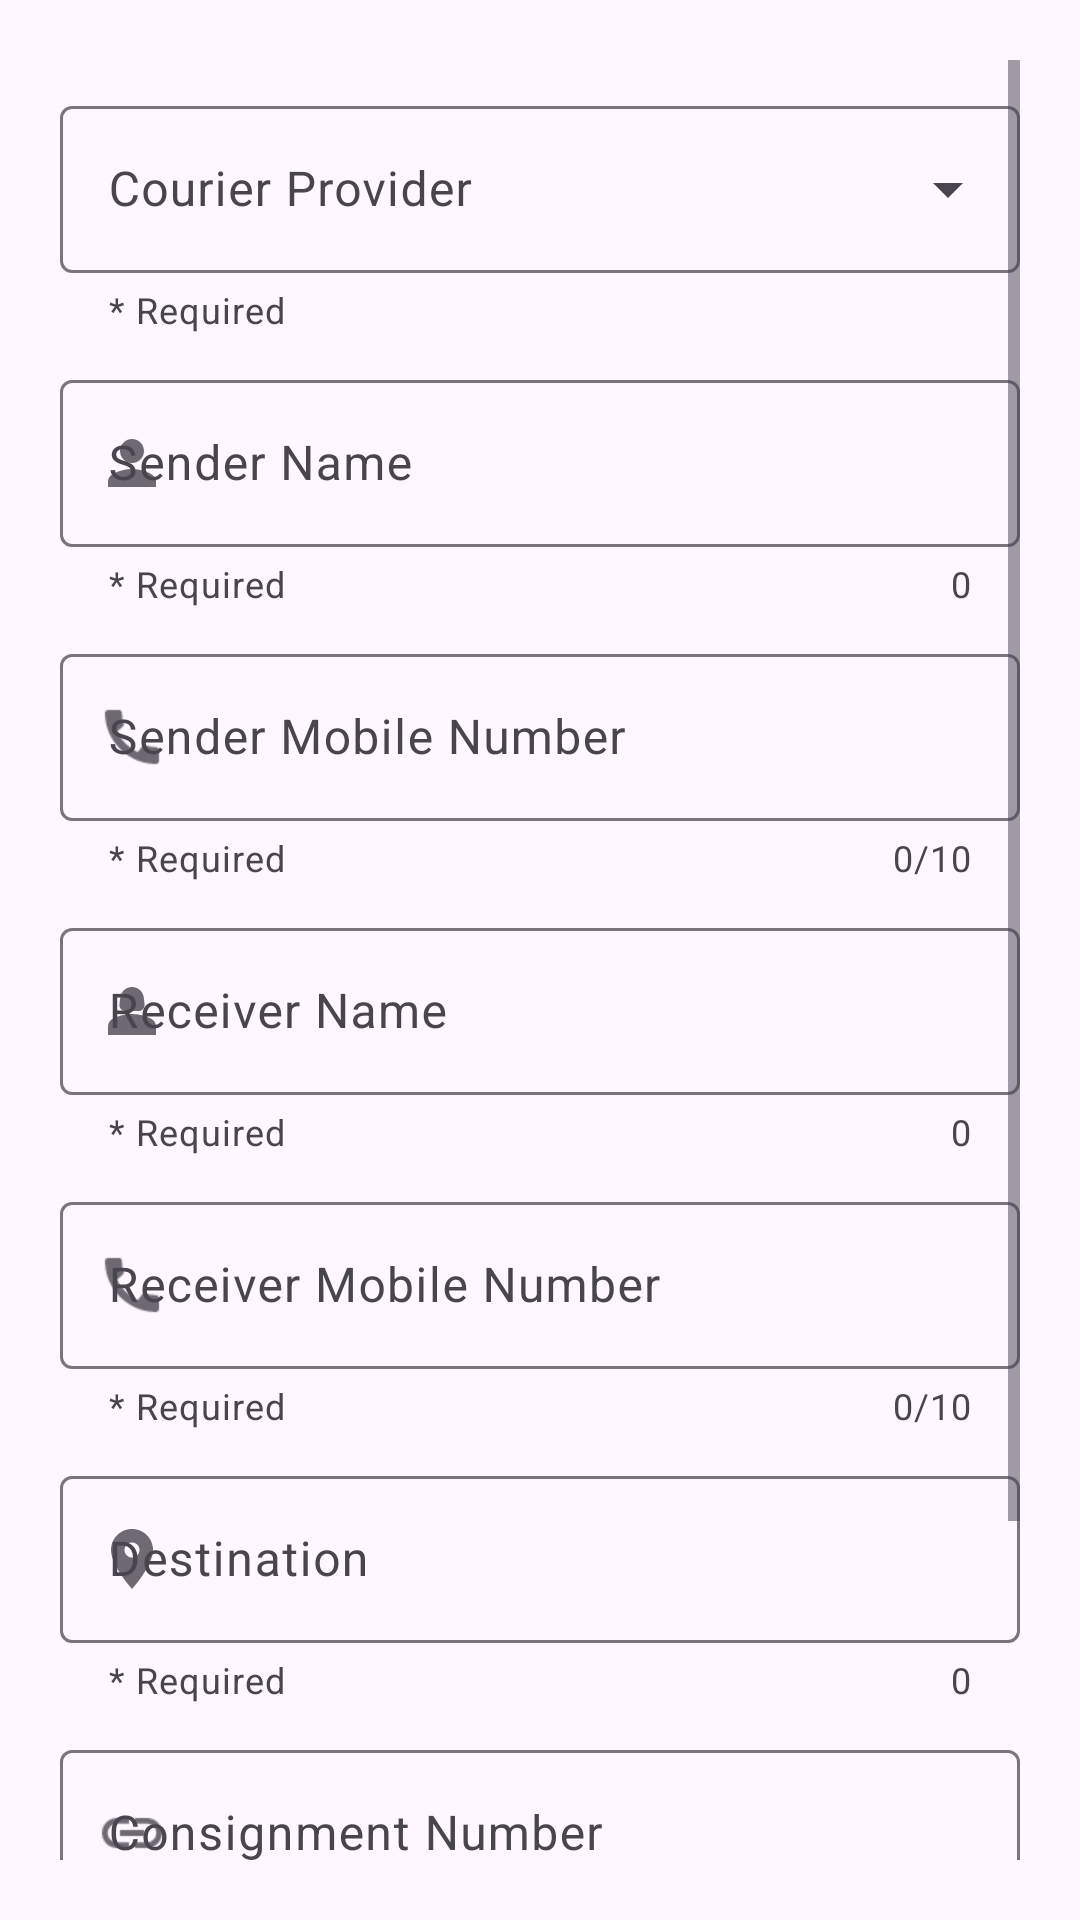

The Android layout XML behind this screen, and the referenced resources:
<!-- AndroidManifest.xml: application theme Theme.Material3.Light.NoActionBar -->
<!-- res/layout/activity_main.xml -->
<?xml version="1.0" encoding="utf-8"?>
<LinearLayout xmlns:android="http://schemas.android.com/apk/res/android"
    xmlns:app="http://schemas.android.com/apk/res-auto"
    xmlns:tools="http://schemas.android.com/tools"
    android:layout_width="match_parent"
    android:layout_height="match_parent"
    android:orientation="vertical"
    android:padding="20dp"
    tools:context=".MainActivity">

    <ScrollView
        android:layout_width="match_parent"
        android:layout_height="match_parent">

        <LinearLayout
            android:layout_width="match_parent"
            android:layout_height="match_parent"
            android:orientation="vertical">

            <com.google.android.material.textfield.TextInputLayout
                style="@style/Widget.Material3.TextInputLayout.OutlinedBox.ExposedDropdownMenu"
                android:layout_width="match_parent"
                android:layout_height="wrap_content"
                android:layout_marginTop="10dp"
                android:hint="Courier Provider"
                app:helperText="* Required">

                <AutoCompleteTextView
                    android:id="@+id/spnCourierProvider"
                    android:layout_width="match_parent"
                    android:layout_height="wrap_content"
                    android:inputType="none" />


            </com.google.android.material.textfield.TextInputLayout>


            <com.google.android.material.textfield.TextInputLayout
                android:id="@+id/txtSender"
                style="@style/Widget.Material3.TextInputLayout.OutlinedBox"
                android:layout_width="match_parent"
                android:layout_height="wrap_content"
                android:layout_marginTop="10dp"
                android:hint="Sender Name"
                app:counterEnabled="true"
                app:endIconMode="clear_text"
                app:helperText="* Required"
                app:startIconDrawable="@drawable/ic_person">

                <com.google.android.material.textfield.TextInputEditText
                    android:id="@+id/edtTxtSender"
                    android:layout_width="match_parent"
                    android:layout_height="wrap_content"
                    android:inputType="textCapCharacters"
                    android:textSize="16sp" />
            </com.google.android.material.textfield.TextInputLayout>

            <com.google.android.material.textfield.TextInputLayout
                android:id="@+id/txtSenderMobile"
                style="@style/Widget.Material3.TextInputLayout.OutlinedBox"
                android:layout_width="match_parent"
                android:layout_height="wrap_content"
                android:layout_marginTop="10dp"
                android:hint="Sender Mobile Number"
                app:counterEnabled="true"
                app:counterMaxLength="10"
                app:endIconMode="clear_text"
                app:helperText="* Required"
                app:startIconDrawable="@drawable/ic_phone">

                <com.google.android.material.textfield.TextInputEditText
                    android:id="@+id/edtTxtSenderMobile"
                    android:layout_width="match_parent"
                    android:layout_height="wrap_content"
                    android:inputType="number"
                    android:maxLength="10"
                    android:textSize="16sp" />
            </com.google.android.material.textfield.TextInputLayout>


            <com.google.android.material.textfield.TextInputLayout
                android:id="@+id/txtReceiver"
                style="@style/Widget.Material3.TextInputLayout.OutlinedBox"
                android:layout_width="match_parent"
                android:layout_height="wrap_content"
                android:layout_marginTop="10dp"
                android:hint="Receiver Name"
                app:counterEnabled="true"
                app:endIconMode="clear_text"
                app:helperText="* Required"
                app:startIconDrawable="@drawable/ic_person_2">

                <com.google.android.material.textfield.TextInputEditText
                    android:id="@+id/edtTxtReceiver"
                    android:layout_width="match_parent"
                    android:layout_height="wrap_content"
                    android:inputType="textCapCharacters"
                    android:textSize="16sp" />
            </com.google.android.material.textfield.TextInputLayout>


            <com.google.android.material.textfield.TextInputLayout
                android:id="@+id/txtReceiverMobile"
                style="@style/Widget.Material3.TextInputLayout.OutlinedBox"
                android:layout_width="match_parent"
                android:layout_height="wrap_content"
                android:layout_marginTop="10dp"
                android:hint="Receiver Mobile Number"
                app:counterEnabled="true"
                app:counterMaxLength="10"
                app:endIconMode="clear_text"
                app:helperText="* Required"
                app:startIconDrawable="@drawable/ic_phone">

                <com.google.android.material.textfield.TextInputEditText
                    android:id="@+id/edtTxtReceiverMobile"
                    android:layout_width="match_parent"
                    android:layout_height="wrap_content"
                    android:inputType="number"
                    android:maxLength="10"
                    android:textSize="16sp" />
            </com.google.android.material.textfield.TextInputLayout>

            <com.google.android.material.textfield.TextInputLayout
                android:id="@+id/txtLocation"
                style="@style/Widget.Material3.TextInputLayout.OutlinedBox"
                android:layout_width="match_parent"
                android:layout_height="wrap_content"
                android:layout_marginTop="10dp"
                android:hint="Destination"
                app:counterEnabled="true"
                app:endIconMode="clear_text"
                app:helperText="* Required"
                app:startIconDrawable="@drawable/ic_location">

                <com.google.android.material.textfield.TextInputEditText
                    android:id="@+id/edtTxtLocation"
                    android:layout_width="match_parent"
                    android:layout_height="wrap_content"
                    android:inputType="textCapCharacters"
                    android:textSize="16sp" />
            </com.google.android.material.textfield.TextInputLayout>

            <com.google.android.material.textfield.TextInputLayout
                android:id="@+id/txtConsignment"
                style="@style/Widget.Material3.TextInputLayout.OutlinedBox"
                android:layout_width="match_parent"
                android:layout_height="wrap_content"
                android:layout_marginTop="10dp"
                android:hint="Consignment Number"
                app:counterEnabled="true"
                app:endIconMode="clear_text"
                app:helperText="* Optional"
                app:startIconDrawable="@drawable/ic_id">

                <com.google.android.material.textfield.TextInputEditText
                    android:id="@+id/edtTxtConsignment"
                    android:layout_width="match_parent"
                    android:layout_height="wrap_content"
                    android:inputType="textCapCharacters"
                    android:textSize="16sp" />
            </com.google.android.material.textfield.TextInputLayout>

            <Button
                android:id="@+id/btnSend"
                android:layout_width="match_parent"
                android:layout_height="wrap_content"
                android:layout_below="@id/txtConsignment"
                android:layout_centerHorizontal="true"
                android:layout_marginTop="15dp"
                android:text="Send"
                android:textSize="16sp" />

            <TextView
                android:id="@+id/messageOutput"
                android:layout_width="match_parent"
                android:layout_height="wrap_content"
                android:layout_below="@id/btnSend"
                android:layout_marginTop="15dp"
                android:textSize="16sp" />
        </LinearLayout>
    </ScrollView>

</LinearLayout>
<!-- resources referenced by this layout -->
<resources>
  <!-- drawable ic_id: png bitmap (drawable-xhdpi, 437 bytes) -->
  <!-- drawable ic_location (drawable-anydpi) -->
  <vector xmlns:android="http://schemas.android.com/apk/res/android"
      android:width="24dp"
      android:height="24dp"
      android:viewportWidth="24"
      android:viewportHeight="24"
      android:tint="#4E4343"
      android:alpha="0.8">
    <path
        android:fillColor="@android:color/white"
        android:pathData="M12,2C8.13,2 5,5.13 5,9c0,5.25 7,13 7,13s7,-7.75 7,-13c0,-3.87 -3.13,-7 -7,-7zM12,11.5c-1.38,0 -2.5,-1.12 -2.5,-2.5s1.12,-2.5 2.5,-2.5 2.5,1.12 2.5,2.5 -1.12,2.5 -2.5,2.5z"/>
  </vector>
  <!-- drawable ic_person (drawable-anydpi) -->
  <vector xmlns:android="http://schemas.android.com/apk/res/android"
      android:width="24dp"
      android:height="24dp"
      android:viewportWidth="24"
      android:viewportHeight="24"
      android:tint="#4E4343"
      android:alpha="0.8">
    <path
        android:fillColor="@android:color/white"
        android:pathData="M12,12c2.21,0 4,-1.79 4,-4s-1.79,-4 -4,-4 -4,1.79 -4,4 1.79,4 4,4zM12,14c-2.67,0 -8,1.34 -8,4v2h16v-2c0,-2.66 -5.33,-4 -8,-4z"/>
  </vector>
  <!-- drawable ic_person_2 (drawable-anydpi) -->
  <vector xmlns:android="http://schemas.android.com/apk/res/android"
      android:width="24dp"
      android:height="24dp"
      android:viewportWidth="24"
      android:viewportHeight="24"
      android:tint="#4E4343"
      android:alpha="0.8">
    <path
        android:fillColor="@android:color/white"
        android:pathData="M18.39,14.56C16.71,13.7 14.53,13 12,13c-2.53,0 -4.71,0.7 -6.39,1.56C4.61,15.07 4,16.1 4,17.22V20h16v-2.78C20,16.1 19.39,15.07 18.39,14.56z"/>
    <path
        android:fillColor="@android:color/white"
        android:pathData="M9.78,12h4.44c1.21,0 2.14,-1.06 1.98,-2.26l-0.32,-2.45C15.57,5.39 13.92,4 12,4S8.43,5.39 8.12,7.29L7.8,9.74C7.64,10.94 8.57,12 9.78,12z"/>
  </vector>
  <!-- drawable ic_phone: png bitmap (drawable-xhdpi, 517 bytes) -->
</resources>
